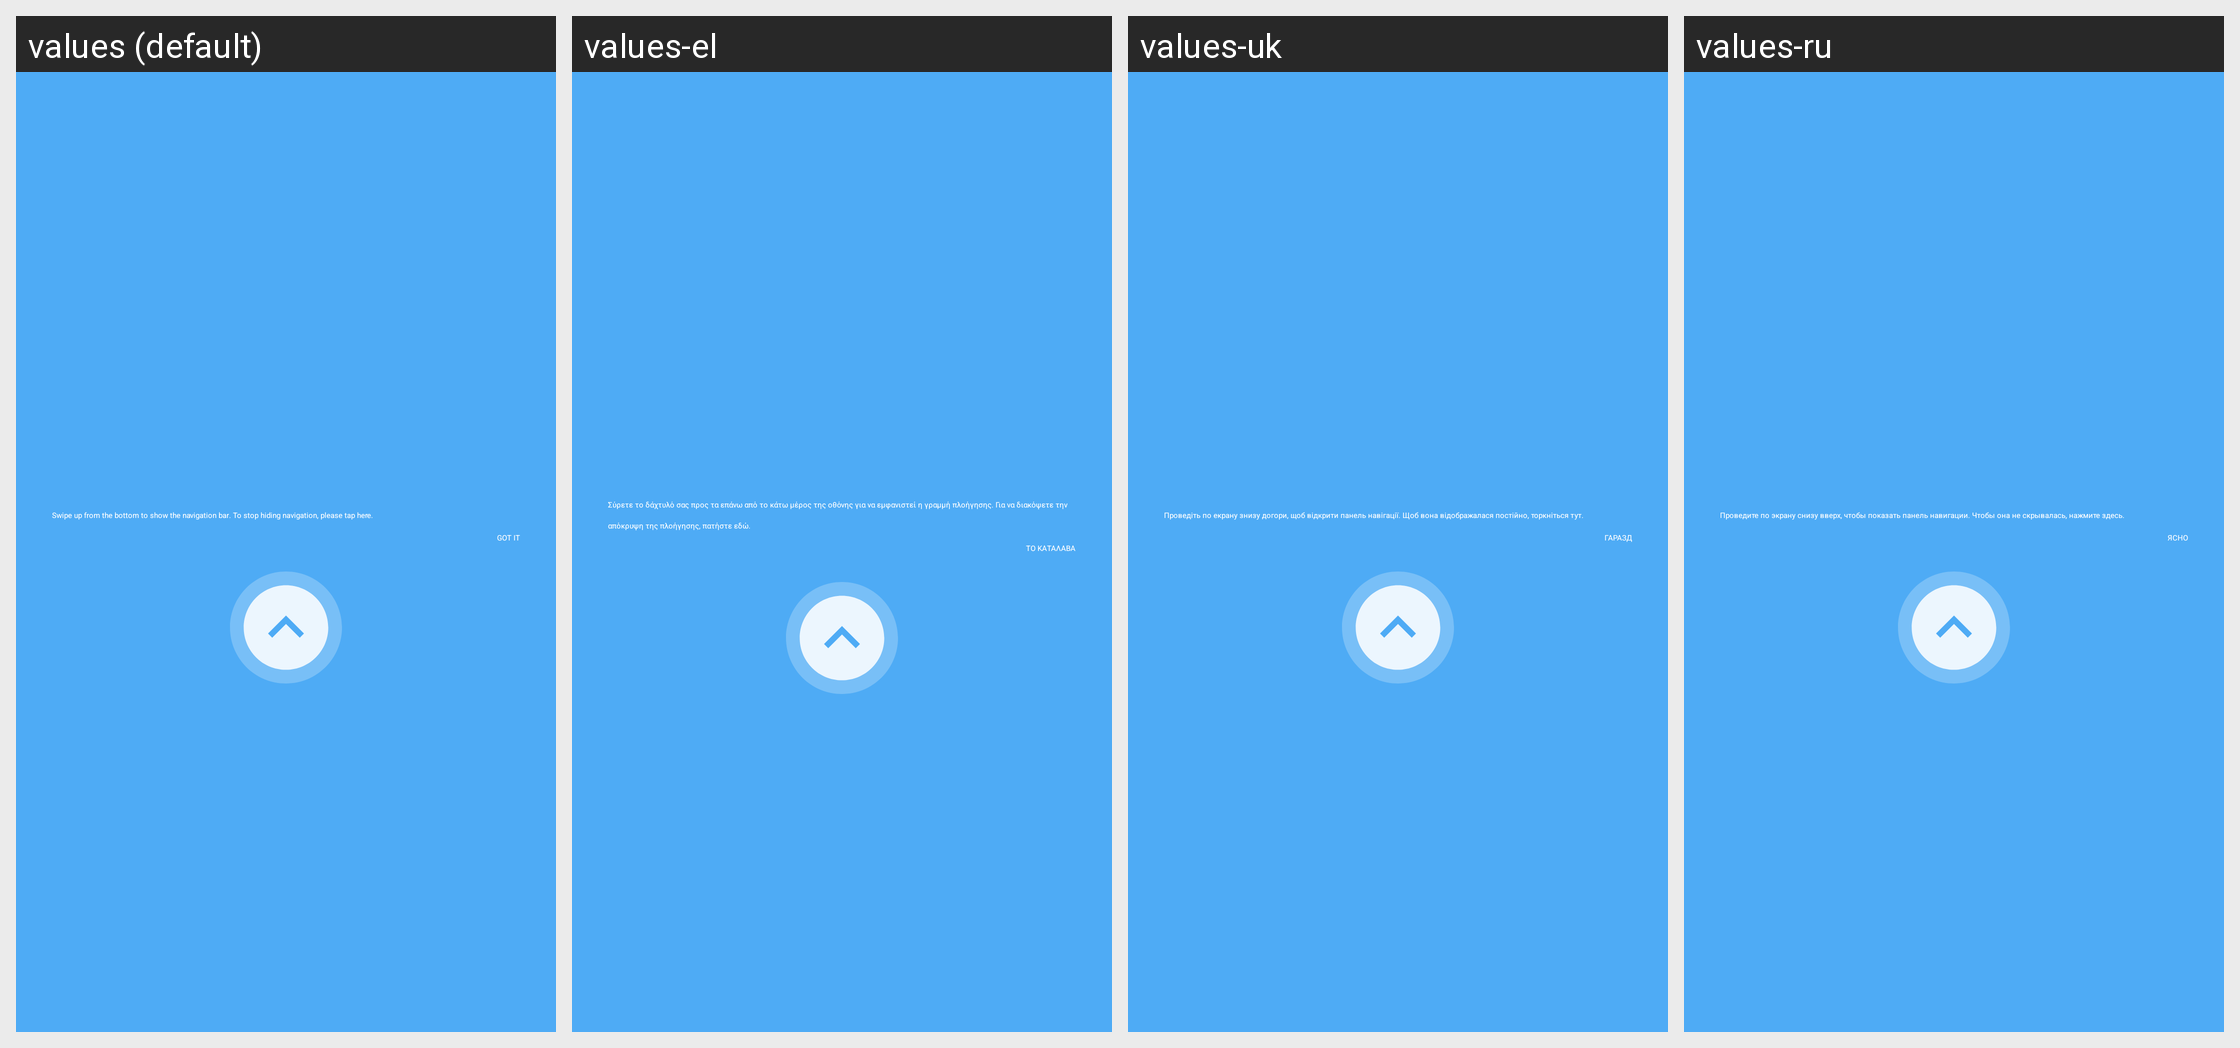

The same Android screen rendered under several of its app's locales, left to right. List the strings drawn on it with the default value and each locale's translation.
Android screen res/layout/navigation_bar_guide.xml rendered under 4 locales, left to right: values (default), values-el, values-uk, values-ru. Device: Nexus 5 (rendered at 1080×1920; each locale shown at half size, 540×960, under a caption strip naming it); theme Theme.SystemUI.
Other locales in the repository, not shown: values-ar, values-bn, values-bn-rBD, values-ca, values-cs, values-da, values-de, values-en-rCA, values-en-rGB, values-en-rIN, values-es, values-et, values-et-rEE, values-fa, values-fi, values-fr, values-fr-rCA, values-gu, values-gu-rIN, values-hi, values-hr, values-hu, values-it, values-iw, values-ja, values-kn, values-ko, values-lt, values-lt-rLT, values-lv, values-lv-rLV, values-ml, values-mr, values-mr-rIN, values-ms, values-ms-rMY, values-nb, values-nl, values-pa, values-pa-rIN, values-pl, values-pt, values-pt-rPT, values-ro, values-sk, values-sl, values-sv, values-ta, values-ta-rIN, values-te, values-th, values-tl, values-tr, values-vi, values-zh-rCN, values-zh-rHK, values-zh-rTW.
Strings drawn on this screen, with the default value and each locale's value (text and hints the layout hard-codes, and strings that could not be matched under every locale, appear in the picture but are not listed):

nav_bar_guide_title
  values: Swipe up from the bottom to show the navigation bar. To stop hiding navigation, please tap here.
  values-el: Σύρετε το δάχτυλό σας προς τα επάνω από το κάτω μέρος της οθόνης για να εμφανιστεί η γραμμή πλοήγησης. Για να διακόψετε την απόκρυψη της πλοήγησης, πατήστε εδώ.
  values-uk: Проведіть по екрану знизу догори, щоб відкрити панель навігації. Щоб вона відображалася постійно, торкніться тут.
  values-ru: Проведите по экрану снизу вверх, чтобы показать панель навигации. Чтобы она не скрывалась, нажмите здесь.

nav_bar_guide_positive
  values: GOT IT
  values-el: ΤΟ ΚΑΤΑΛΑΒΑ
  values-uk: ГАРАЗД
  values-ru: ЯСНО
